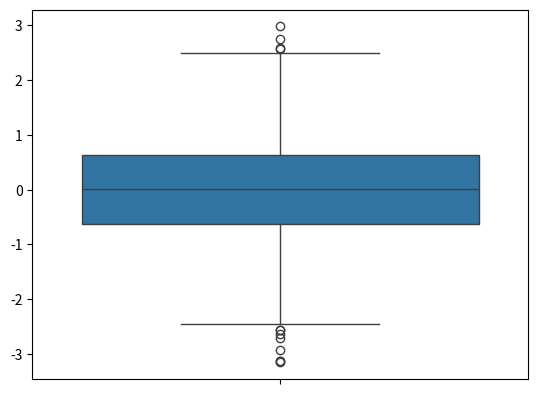

Source code (Python):
# Crear una lista de 1000 valores aleatorio que sigan una distribucion normal
# Crear un histograma mediante matplotlib con la lista de valores
# Crear un diagrama de caja (donde se acumula el 50% de los valores) mediante seaborn

import numpy as np
import pandas as pd
import seaborn as sns
import matplotlib as plt


lista_valores = np.random.randn(1000)
# plt.pyplot.hist(lista_valores)

sns.boxplot(lista_valores)





plt.pyplot.show()